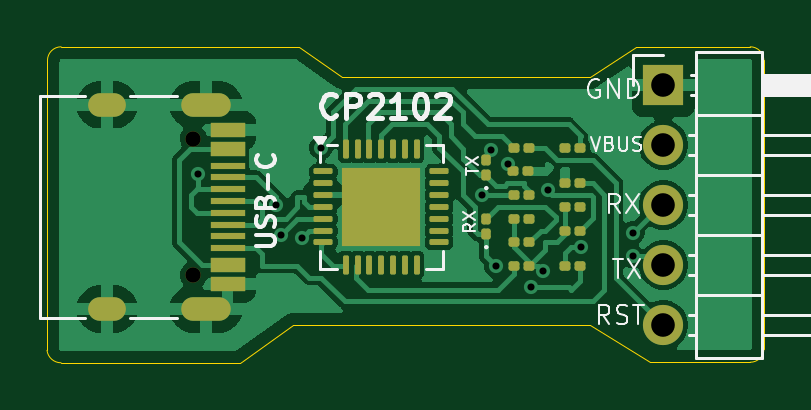
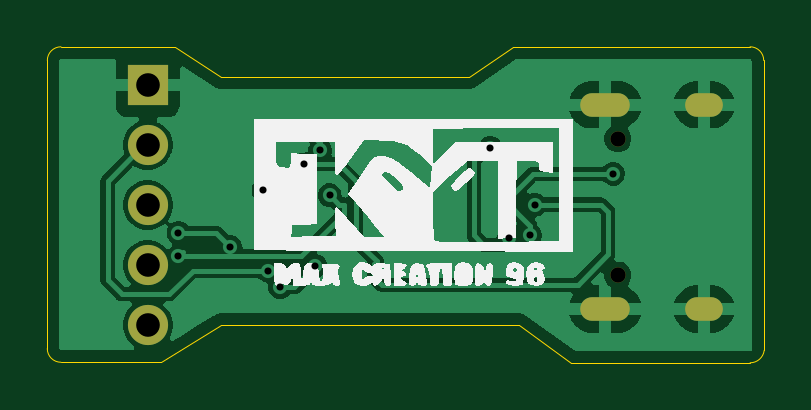
Circuit board: 11 layer files. Board 30.3 x 13.4 mm.
- bottom_copper: CP2102-B_Cu.gbr (41652 bytes)
- bottom_mask: CP2102-B_Mask.gbr (964 bytes)
- paste: CP2102-B_Paste.gbr (493 bytes)
- bottom_silk: CP2102-B_Silkscreen.gbr (15217 bytes)
- outline: CP2102-Edge_Cuts.gbr (1425 bytes)
- top_copper: CP2102-F_Cu.gbr (57169 bytes)
- top_mask: CP2102-F_Mask.gbr (4221 bytes)
- paste: CP2102-F_Paste.gbr (4044 bytes)
- top_silk: CP2102-F_Silkscreen.gbr (17600 bytes)
- drill: CP2102-NPTH.drl (405 bytes)
- drill: CP2102-PTH.drl (939 bytes)

=== bottom_copper: CP2102-B_Cu.gbr (41652 bytes, source omitted) ===
=== bottom_mask: CP2102-B_Mask.gbr ===
%TF.GenerationSoftware,KiCad,Pcbnew,9.0.2-9.0.2-0~ubuntu22.04.1*%
%TF.CreationDate,2025-06-23T11:59:03+05:30*%
%TF.ProjectId,CP2102,43503231-3032-42e6-9b69-6361645f7063,rev?*%
%TF.SameCoordinates,Original*%
%TF.FileFunction,Soldermask,Bot*%
%TF.FilePolarity,Negative*%
%FSLAX46Y46*%
G04 Gerber Fmt 4.6, Leading zero omitted, Abs format (unit mm)*
G04 Created by KiCad (PCBNEW 9.0.2-9.0.2-0~ubuntu22.04.1) date 2025-06-23 11:59:03*
%MOMM*%
%LPD*%
G01*
G04 APERTURE LIST*
%ADD10R,1.700000X1.700000*%
%ADD11C,1.700000*%
%ADD12C,0.650000*%
%ADD13O,2.100000X1.000000*%
%ADD14O,1.600000X1.000000*%
G04 APERTURE END LIST*
D10*
%TO.C,J2*%
X130500000Y-35340000D03*
D11*
X130500000Y-37880000D03*
X130500000Y-40420000D03*
X130500000Y-42960000D03*
X130500000Y-45500000D03*
%TD*%
D12*
%TO.C,J1*%
X110600000Y-37610000D03*
X110600000Y-43390000D03*
D13*
X111130000Y-36180000D03*
D14*
X106950000Y-36180000D03*
D13*
X111130000Y-44820000D03*
D14*
X106950000Y-44820000D03*
%TD*%
M02*

=== paste: CP2102-B_Paste.gbr ===
%TF.GenerationSoftware,KiCad,Pcbnew,9.0.2-9.0.2-0~ubuntu22.04.1*%
%TF.CreationDate,2025-06-23T11:59:03+05:30*%
%TF.ProjectId,CP2102,43503231-3032-42e6-9b69-6361645f7063,rev?*%
%TF.SameCoordinates,Original*%
%TF.FileFunction,Paste,Bot*%
%TF.FilePolarity,Positive*%
%FSLAX46Y46*%
G04 Gerber Fmt 4.6, Leading zero omitted, Abs format (unit mm)*
G04 Created by KiCad (PCBNEW 9.0.2-9.0.2-0~ubuntu22.04.1) date 2025-06-23 11:59:03*
%MOMM*%
%LPD*%
G01*
G04 APERTURE LIST*
G04 APERTURE END LIST*
M02*

=== bottom_silk: CP2102-B_Silkscreen.gbr (15217 bytes, source omitted) ===
=== outline: CP2102-Edge_Cuts.gbr ===
%TF.GenerationSoftware,KiCad,Pcbnew,9.0.2-9.0.2-0~ubuntu22.04.1*%
%TF.CreationDate,2025-06-23T11:59:03+05:30*%
%TF.ProjectId,CP2102,43503231-3032-42e6-9b69-6361645f7063,rev?*%
%TF.SameCoordinates,Original*%
%TF.FileFunction,Profile,NP*%
%FSLAX46Y46*%
G04 Gerber Fmt 4.6, Leading zero omitted, Abs format (unit mm)*
G04 Created by KiCad (PCBNEW 9.0.2-9.0.2-0~ubuntu22.04.1) date 2025-06-23 11:59:03*
%MOMM*%
%LPD*%
G01*
G04 APERTURE LIST*
%TA.AperFunction,Profile*%
%ADD10C,0.050000*%
%TD*%
G04 APERTURE END LIST*
D10*
X104997800Y-47100000D02*
X112575000Y-47100000D01*
X127400000Y-45500000D02*
X129925000Y-47077170D01*
X112575000Y-47100000D02*
X114800000Y-45500000D01*
X127400000Y-35000000D02*
X129325000Y-33722830D01*
X104997830Y-47100000D02*
G75*
G02*
X104402312Y-46573445I-30J600000D01*
G01*
X104422830Y-34300000D02*
X104402342Y-46573686D01*
X114800000Y-45500000D02*
X127400000Y-45500000D01*
X116900000Y-35000000D02*
X127400000Y-35000000D01*
X115050000Y-33725000D02*
X116900000Y-35000000D01*
X105000000Y-33722830D02*
X115050000Y-33725000D01*
X134175000Y-47077170D02*
X129925000Y-47077170D01*
X104422830Y-34300000D02*
G75*
G02*
X105000000Y-33722830I577170J0D01*
G01*
X134749970Y-34300000D02*
X134752170Y-46500000D01*
X134172800Y-33722830D02*
X129325000Y-33722830D01*
X134752170Y-46500000D02*
G75*
G02*
X134175000Y-47077170I-577170J0D01*
G01*
X134172830Y-33722830D02*
G75*
G02*
X134749970Y-34300000I-30J-577170D01*
G01*
M02*

=== top_copper: CP2102-F_Cu.gbr (57169 bytes, source omitted) ===
=== top_mask: CP2102-F_Mask.gbr ===
%TF.GenerationSoftware,KiCad,Pcbnew,9.0.2-9.0.2-0~ubuntu22.04.1*%
%TF.CreationDate,2025-06-23T11:59:03+05:30*%
%TF.ProjectId,CP2102,43503231-3032-42e6-9b69-6361645f7063,rev?*%
%TF.SameCoordinates,Original*%
%TF.FileFunction,Soldermask,Top*%
%TF.FilePolarity,Negative*%
%FSLAX46Y46*%
G04 Gerber Fmt 4.6, Leading zero omitted, Abs format (unit mm)*
G04 Created by KiCad (PCBNEW 9.0.2-9.0.2-0~ubuntu22.04.1) date 2025-06-23 11:59:03*
%MOMM*%
%LPD*%
G01*
G04 APERTURE LIST*
G04 Aperture macros list*
%AMRoundRect*
0 Rectangle with rounded corners*
0 $1 Rounding radius*
0 $2 $3 $4 $5 $6 $7 $8 $9 X,Y pos of 4 corners*
0 Add a 4 corners polygon primitive as box body*
4,1,4,$2,$3,$4,$5,$6,$7,$8,$9,$2,$3,0*
0 Add four circle primitives for the rounded corners*
1,1,$1+$1,$2,$3*
1,1,$1+$1,$4,$5*
1,1,$1+$1,$6,$7*
1,1,$1+$1,$8,$9*
0 Add four rect primitives between the rounded corners*
20,1,$1+$1,$2,$3,$4,$5,0*
20,1,$1+$1,$4,$5,$6,$7,0*
20,1,$1+$1,$6,$7,$8,$9,0*
20,1,$1+$1,$8,$9,$2,$3,0*%
G04 Aperture macros list end*
%ADD10R,1.700000X1.700000*%
%ADD11C,1.700000*%
%ADD12RoundRect,0.100000X-0.130000X-0.100000X0.130000X-0.100000X0.130000X0.100000X-0.130000X0.100000X0*%
%ADD13RoundRect,0.100000X0.130000X0.100000X-0.130000X0.100000X-0.130000X-0.100000X0.130000X-0.100000X0*%
%ADD14C,0.650000*%
%ADD15R,1.450000X0.600000*%
%ADD16R,1.450000X0.300000*%
%ADD17O,2.100000X1.000000*%
%ADD18O,1.600000X1.000000*%
%ADD19RoundRect,0.100000X0.100000X-0.130000X0.100000X0.130000X-0.100000X0.130000X-0.100000X-0.130000X0*%
%ADD20RoundRect,0.062500X-0.337500X-0.062500X0.337500X-0.062500X0.337500X0.062500X-0.337500X0.062500X0*%
%ADD21RoundRect,0.062500X-0.062500X-0.337500X0.062500X-0.337500X0.062500X0.337500X-0.062500X0.337500X0*%
%ADD22R,3.350000X3.350000*%
G04 APERTURE END LIST*
D10*
%TO.C,J2*%
X130500000Y-35340000D03*
D11*
X130500000Y-37880000D03*
X130500000Y-40420000D03*
X130500000Y-42960000D03*
X130500000Y-45500000D03*
%TD*%
D12*
%TO.C,C4*%
X124180000Y-41000000D03*
X124820000Y-41000000D03*
%TD*%
D13*
%TO.C,R3*%
X124820000Y-43000000D03*
X124180000Y-43000000D03*
%TD*%
D12*
%TO.C,R2*%
X126335000Y-39500000D03*
X126975000Y-39500000D03*
%TD*%
%TO.C,R1*%
X124135000Y-39000000D03*
X124775000Y-39000000D03*
%TD*%
D14*
%TO.C,J1*%
X110600000Y-37610000D03*
X110600000Y-43390000D03*
D15*
X112045000Y-37250000D03*
X112045000Y-38050000D03*
D16*
X112045000Y-39250000D03*
X112045000Y-40250000D03*
X112045000Y-40750000D03*
X112045000Y-41750000D03*
D15*
X112045000Y-42950000D03*
X112045000Y-43750000D03*
X112045000Y-43750000D03*
X112045000Y-42950000D03*
D16*
X112045000Y-42250000D03*
X112045000Y-41250000D03*
X112045000Y-39750000D03*
X112045000Y-38750000D03*
D15*
X112045000Y-38050000D03*
X112045000Y-37250000D03*
D17*
X111130000Y-36180000D03*
D18*
X106950000Y-36180000D03*
D17*
X111130000Y-44820000D03*
D18*
X106950000Y-44820000D03*
%TD*%
D12*
%TO.C,R7*%
X124180000Y-42000000D03*
X124820000Y-42000000D03*
%TD*%
%TO.C,C2*%
X124180000Y-38000000D03*
X124820000Y-38000000D03*
%TD*%
%TO.C,C3*%
X126335000Y-40500000D03*
X126975000Y-40500000D03*
%TD*%
D19*
%TO.C,D4*%
X123000000Y-39165000D03*
X123000000Y-38525000D03*
%TD*%
D20*
%TO.C,U1*%
X116100000Y-39000000D03*
X116100000Y-39500000D03*
X116100000Y-40000000D03*
X116100000Y-40500000D03*
X116100000Y-41000000D03*
X116100000Y-41500000D03*
X116100000Y-42000000D03*
D21*
X117050000Y-42950000D03*
X117550000Y-42950000D03*
X118050000Y-42950000D03*
X118550000Y-42950000D03*
X119050000Y-42950000D03*
X119550000Y-42950000D03*
X120050000Y-42950000D03*
D20*
X121000000Y-42000000D03*
X121000000Y-41500000D03*
X121000000Y-41000000D03*
X121000000Y-40500000D03*
X121000000Y-40000000D03*
X121000000Y-39500000D03*
X121000000Y-39000000D03*
D21*
X120050000Y-38050000D03*
X119550000Y-38050000D03*
X119050000Y-38050000D03*
X118550000Y-38050000D03*
X118050000Y-38050000D03*
X117550000Y-38050000D03*
X117050000Y-38050000D03*
D22*
X118550000Y-40500000D03*
%TD*%
D12*
%TO.C,R5*%
X126335000Y-43000000D03*
X126975000Y-43000000D03*
%TD*%
%TO.C,R4*%
X124180000Y-40000000D03*
X124820000Y-40000000D03*
%TD*%
%TO.C,C1*%
X126335000Y-38000000D03*
X126975000Y-38000000D03*
%TD*%
D19*
%TO.C,D5*%
X123000000Y-41665000D03*
X123000000Y-41025000D03*
%TD*%
D12*
%TO.C,R6*%
X126335000Y-41500000D03*
X126975000Y-41500000D03*
%TD*%
M02*

=== paste: CP2102-F_Paste.gbr ===
%TF.GenerationSoftware,KiCad,Pcbnew,9.0.2-9.0.2-0~ubuntu22.04.1*%
%TF.CreationDate,2025-06-23T11:59:02+05:30*%
%TF.ProjectId,CP2102,43503231-3032-42e6-9b69-6361645f7063,rev?*%
%TF.SameCoordinates,Original*%
%TF.FileFunction,Paste,Top*%
%TF.FilePolarity,Positive*%
%FSLAX46Y46*%
G04 Gerber Fmt 4.6, Leading zero omitted, Abs format (unit mm)*
G04 Created by KiCad (PCBNEW 9.0.2-9.0.2-0~ubuntu22.04.1) date 2025-06-23 11:59:02*
%MOMM*%
%LPD*%
G01*
G04 APERTURE LIST*
G04 Aperture macros list*
%AMRoundRect*
0 Rectangle with rounded corners*
0 $1 Rounding radius*
0 $2 $3 $4 $5 $6 $7 $8 $9 X,Y pos of 4 corners*
0 Add a 4 corners polygon primitive as box body*
4,1,4,$2,$3,$4,$5,$6,$7,$8,$9,$2,$3,0*
0 Add four circle primitives for the rounded corners*
1,1,$1+$1,$2,$3*
1,1,$1+$1,$4,$5*
1,1,$1+$1,$6,$7*
1,1,$1+$1,$8,$9*
0 Add four rect primitives between the rounded corners*
20,1,$1+$1,$2,$3,$4,$5,0*
20,1,$1+$1,$4,$5,$6,$7,0*
20,1,$1+$1,$6,$7,$8,$9,0*
20,1,$1+$1,$8,$9,$2,$3,0*%
G04 Aperture macros list end*
%ADD10RoundRect,0.079500X-0.079500X-0.100500X0.079500X-0.100500X0.079500X0.100500X-0.079500X0.100500X0*%
%ADD11RoundRect,0.079500X0.079500X0.100500X-0.079500X0.100500X-0.079500X-0.100500X0.079500X-0.100500X0*%
%ADD12R,1.450000X0.600000*%
%ADD13R,1.450000X0.300000*%
%ADD14RoundRect,0.079500X0.100500X-0.079500X0.100500X0.079500X-0.100500X0.079500X-0.100500X-0.079500X0*%
%ADD15RoundRect,0.225000X-0.225000X-0.225000X0.225000X-0.225000X0.225000X0.225000X-0.225000X0.225000X0*%
%ADD16RoundRect,0.062500X-0.337500X-0.062500X0.337500X-0.062500X0.337500X0.062500X-0.337500X0.062500X0*%
%ADD17RoundRect,0.062500X-0.062500X-0.337500X0.062500X-0.337500X0.062500X0.337500X-0.062500X0.337500X0*%
G04 APERTURE END LIST*
D10*
%TO.C,C4*%
X124155000Y-41000000D03*
X124845000Y-41000000D03*
%TD*%
D11*
%TO.C,R3*%
X124845000Y-43000000D03*
X124155000Y-43000000D03*
%TD*%
D10*
%TO.C,R2*%
X126310000Y-39500000D03*
X127000000Y-39500000D03*
%TD*%
%TO.C,R1*%
X124110000Y-39000000D03*
X124800000Y-39000000D03*
%TD*%
D12*
%TO.C,J1*%
X112045000Y-37250000D03*
X112045000Y-38050000D03*
D13*
X112045000Y-39250000D03*
X112045000Y-40250000D03*
X112045000Y-40750000D03*
X112045000Y-41750000D03*
D12*
X112045000Y-42950000D03*
X112045000Y-43750000D03*
X112045000Y-43750000D03*
X112045000Y-42950000D03*
D13*
X112045000Y-42250000D03*
X112045000Y-41250000D03*
X112045000Y-39750000D03*
X112045000Y-38750000D03*
D12*
X112045000Y-38050000D03*
X112045000Y-37250000D03*
%TD*%
D10*
%TO.C,R7*%
X124155000Y-42000000D03*
X124845000Y-42000000D03*
%TD*%
%TO.C,C2*%
X124155000Y-38000000D03*
X124845000Y-38000000D03*
%TD*%
%TO.C,C3*%
X126310000Y-40500000D03*
X127000000Y-40500000D03*
%TD*%
D14*
%TO.C,D4*%
X123000000Y-39190000D03*
X123000000Y-38500000D03*
%TD*%
D15*
%TO.C,U1*%
X117430000Y-39380000D03*
X117430000Y-40500000D03*
X117430000Y-41620000D03*
X118550000Y-39380000D03*
X118550000Y-40500000D03*
X118550000Y-41620000D03*
X119670000Y-39380000D03*
X119670000Y-40500000D03*
X119670000Y-41620000D03*
D16*
X116100000Y-39000000D03*
X116100000Y-39500000D03*
X116100000Y-40000000D03*
X116100000Y-40500000D03*
X116100000Y-41000000D03*
X116100000Y-41500000D03*
X116100000Y-42000000D03*
D17*
X117050000Y-42950000D03*
X117550000Y-42950000D03*
X118050000Y-42950000D03*
X118550000Y-42950000D03*
X119050000Y-42950000D03*
X119550000Y-42950000D03*
X120050000Y-42950000D03*
D16*
X121000000Y-42000000D03*
X121000000Y-41500000D03*
X121000000Y-41000000D03*
X121000000Y-40500000D03*
X121000000Y-40000000D03*
X121000000Y-39500000D03*
X121000000Y-39000000D03*
D17*
X120050000Y-38050000D03*
X119550000Y-38050000D03*
X119050000Y-38050000D03*
X118550000Y-38050000D03*
X118050000Y-38050000D03*
X117550000Y-38050000D03*
X117050000Y-38050000D03*
%TD*%
D10*
%TO.C,R5*%
X126310000Y-43000000D03*
X127000000Y-43000000D03*
%TD*%
%TO.C,R4*%
X124155000Y-40000000D03*
X124845000Y-40000000D03*
%TD*%
%TO.C,C1*%
X126310000Y-38000000D03*
X127000000Y-38000000D03*
%TD*%
D14*
%TO.C,D5*%
X123000000Y-41690000D03*
X123000000Y-41000000D03*
%TD*%
D10*
%TO.C,R6*%
X126310000Y-41500000D03*
X127000000Y-41500000D03*
%TD*%
M02*

=== top_silk: CP2102-F_Silkscreen.gbr (17600 bytes, source omitted) ===
=== drill: CP2102-NPTH.drl ===
M48
; DRILL file {KiCad 9.0.2-9.0.2-0~ubuntu22.04.1} date 2025-06-23T11:59:28+0530
; FORMAT={-:-/ absolute / metric / decimal}
; #@! TF.CreationDate,2025-06-23T11:59:28+05:30
; #@! TF.GenerationSoftware,Kicad,Pcbnew,9.0.2-9.0.2-0~ubuntu22.04.1
; #@! TF.FileFunction,NonPlated,1,2,NPTH
FMAT,2
METRIC
; #@! TA.AperFunction,NonPlated,NPTH,ComponentDrill
T1C0.650
%
G90
G05
T1
X110.6Y-37.61
X110.6Y-43.39
M30

=== drill: CP2102-PTH.drl ===
M48
; DRILL file {KiCad 9.0.2-9.0.2-0~ubuntu22.04.1} date 2025-06-23T11:59:28+0530
; FORMAT={-:-/ absolute / metric / decimal}
; #@! TF.CreationDate,2025-06-23T11:59:28+05:30
; #@! TF.GenerationSoftware,Kicad,Pcbnew,9.0.2-9.0.2-0~ubuntu22.04.1
; #@! TF.FileFunction,Plated,1,2,PTH
FMAT,2
METRIC
; #@! TA.AperFunction,Plated,PTH,ViaDrill
T1C0.300
; #@! TA.AperFunction,Plated,PTH,ComponentDrill
T2C0.600
; #@! TA.AperFunction,Plated,PTH,ComponentDrill
T3C1.000
%
G90
G05
T1
X110.8Y-39.1
X114.1Y-40.4
X114.3Y-41.7
X115.2Y-41.8
X116.0Y-38.0
X122.8Y-40.0
X123.2Y-38.1
X123.4Y-43.0
X123.9Y-38.7
X124.9Y-43.9
X125.4Y-43.2
X125.6Y-39.8
X127.0Y-42.2
X129.2Y-41.6
X129.2Y-42.6
T3
X130.5Y-35.34
X130.5Y-37.88
X130.5Y-40.42
X130.5Y-42.96
X130.5Y-45.5
T2
G00X107.25Y-36.18
M15
G01X106.65Y-36.18
M16
G05
G00X107.25Y-44.82
M15
G01X106.65Y-44.82
M16
G05
G00X111.68Y-36.18
M15
G01X110.58Y-36.18
M16
G05
G00X111.68Y-44.82
M15
G01X110.58Y-44.82
M16
G05
M30

